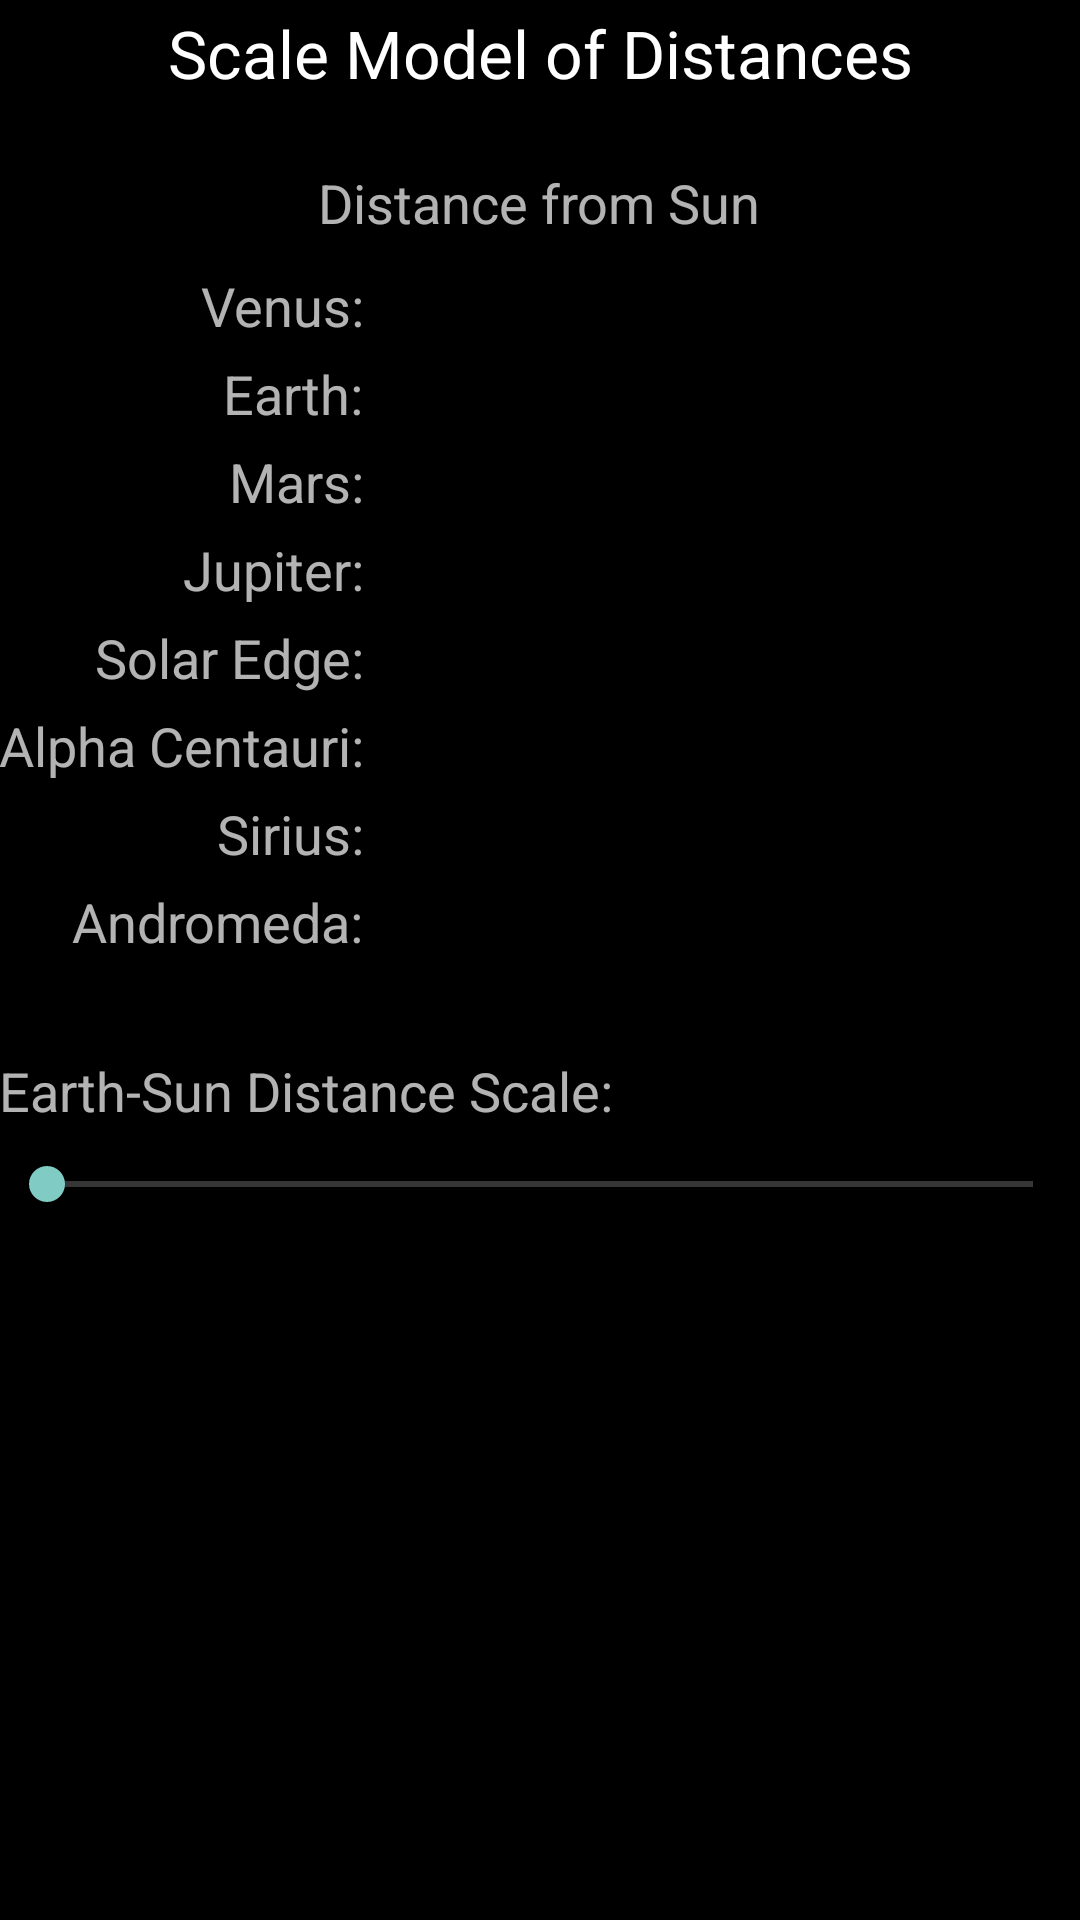

Produce the Android XML layout that renders to this screen, including the resource entries it uses.
<!-- AndroidManifest.xml: application theme Theme.AppCompat.NoActionBar -->
<!-- res/layout/activity_more.xml -->
<?xml version="1.0" encoding="utf-8"?>
<RelativeLayout xmlns:android="http://schemas.android.com/apk/res/android"
    xmlns:tools="http://schemas.android.com/tools"
    android:id="@+id/activity_more"
    android:layout_width="match_parent"
    android:layout_height="match_parent"
    android:background="@color/black"
    android:paddingBottom="@dimen/activity_vertical_margin"
    android:paddingLeft="@dimen/activity_horizontal_margin"
    android:paddingRight="@dimen/activity_horizontal_margin"
    android:paddingTop="@dimen/activity_vertical_margin"
    tools:context="com.example.speedoflight.MoreActivity">

    <View
        android:id="@+id/view"
        android:layout_width="match_parent"
        android:layout_height="3dp"
        android:layout_below="@id/firstRow"
        android:background="@drawable/lines" />

    <TextView
        android:id="@+id/text"
        style="@style/Base.TextAppearance.AppCompat.Large"
        android:layout_width="match_parent"
        android:layout_height="wrap_content"
        android:layout_below="@id/view"
        android:gravity="center_horizontal"
        android:text="@string/scale_model_of_distances" />

    <View
        android:id="@+id/view2"
        android:layout_width="match_parent"
        android:layout_height="3dp"
        android:layout_below="@id/text"
        android:background="@drawable/lines" />


    <TextView
        android:id="@+id/sun"
        android:layout_width="wrap_content"
        android:layout_height="wrap_content"
        android:layout_below="@id/view2"
        android:layout_centerHorizontal="true"
        android:layout_marginTop="20dp"
        android:text="@string/sun"
        android:textAppearance="?android:attr/textAppearanceMedium" />

    <View
        android:id="@+id/view4"
        android:layout_width="match_parent"
        android:layout_height="2dp"
        android:layout_below="@id/sun"
        android:layout_marginTop="3dp"
        android:background="@drawable/lines" />

    <TableLayout
        android:id="@+id/table_info"
        android:layout_width="match_parent"
        android:layout_height="wrap_content"
        android:layout_below="@id/sun"
        android:layout_marginTop="10dp"
        android:stretchColumns="1">

        <TableRow>

            <TextView
                android:layout_gravity="end"
                android:text="@string/venus"
                android:textAppearance="?android:attr/textAppearanceMedium" />

            <TextView
                android:id="@+id/venus_info"
                android:layout_marginStart="5dp"
                android:textAppearance="?android:attr/textAppearanceMedium" />
        </TableRow>

        <TableRow android:layout_marginTop="5dp">

            <TextView
                android:layout_gravity="end"
                android:text="@string/earth_more"
                android:textAppearance="?android:attr/textAppearanceMedium" />

            <TextView
                android:id="@+id/earth_info"
                android:layout_marginStart="5dp"
                android:textAppearance="?android:attr/textAppearanceMedium" />
        </TableRow>

        <TableRow android:layout_marginTop="5dp">

            <TextView
                android:layout_gravity="end"
                android:text="@string/mars"
                android:textAppearance="?android:attr/textAppearanceMedium" />

            <TextView
                android:id="@+id/mars_info"
                android:layout_marginStart="5dp"
                android:textAppearance="?android:attr/textAppearanceMedium" />
        </TableRow>

        <TableRow android:layout_marginTop="5dp">

            <TextView
                android:layout_gravity="end"
                android:text="@string/jupiter"
                android:textAppearance="?android:attr/textAppearanceMedium" />

            <TextView
                android:id="@+id/jupiter_info"
                android:layout_marginStart="5dp"
                android:textAppearance="?android:attr/textAppearanceMedium" />
        </TableRow>

        <TableRow android:layout_marginTop="5dp">

            <TextView
                android:layout_gravity="end"
                android:text="@string/solar_edge"
                android:textAppearance="?android:attr/textAppearanceMedium" />

            <TextView
                android:id="@+id/solar_info"
                android:layout_marginStart="5dp"
                android:textAppearance="?android:attr/textAppearanceMedium" />
        </TableRow>

        <TableRow android:layout_marginTop="5dp">

            <TextView
                android:layout_gravity="end"
                android:text="@string/alpha_centauri"
                android:textAppearance="?android:attr/textAppearanceMedium" />

            <TextView
                android:id="@+id/centauri_info"
                android:layout_marginStart="5dp"
                android:textAppearance="?android:attr/textAppearanceMedium" />
        </TableRow>

        <TableRow android:layout_marginTop="5dp">

            <TextView
                android:layout_gravity="end"
                android:text="@string/sirius"
                android:textAppearance="?android:attr/textAppearanceMedium" />

            <TextView
                android:id="@+id/sirius_info"
                android:layout_marginStart="5dp"
                android:textAppearance="?android:attr/textAppearanceMedium" />
        </TableRow>

        <TableRow android:layout_marginTop="5dp">

            <TextView
                android:layout_gravity="end"
                android:text="@string/andromeda"
                android:textAppearance="?android:attr/textAppearanceMedium" />

            <TextView
                android:id="@+id/andromeda_info"
                android:layout_marginStart="5dp"
                android:textAppearance="?android:attr/textAppearanceMedium" />
        </TableRow>
    </TableLayout>

    <View
        android:id="@+id/view5"
        android:layout_width="match_parent"
        android:layout_height="2dp"
        android:layout_below="@id/table_info"
        android:layout_marginTop="10dp"
        android:background="@drawable/lines" />

    <TextView
        android:id="@+id/sun_diameter"
        android:layout_width="wrap_content"
        android:layout_height="wrap_content"
        android:layout_below="@id/view5"
        android:layout_marginTop="20dp"
        android:text="@string/sun_diameter"
        android:textAppearance="?android:attr/textAppearanceMedium" />

    <TextView
        android:id="@+id/diameter_text"
        android:layout_width="wrap_content"
        android:layout_height="wrap_content"
        android:layout_below="@id/view5"
        android:layout_marginStart="5dp"
        android:layout_marginTop="22dp"
        android:layout_toEndOf="@id/sun_diameter"
        android:textAppearance="?android:attr/textAppearanceMedium" />

    <SeekBar
        android:id="@+id/seekBar"
        android:layout_width="match_parent"
        android:layout_height="wrap_content"
        android:layout_below="@id/sun_diameter"
        android:layout_marginTop="10dp" />




</RelativeLayout>
<!-- resources referenced by this layout -->
<resources>
  <color name="black">#000</color>
  <string name="alpha_centauri">Alpha Centauri:</string>
  <string name="andromeda">Andromeda:</string>
  <string name="earth_more">Earth:</string>
  <string name="jupiter">Jupiter:</string>
  <string name="mars">Mars:</string>
  <string name="scale_model_of_distances">Scale Model of Distances</string>
  <string name="sirius">Sirius:</string>
  <string name="solar_edge">Solar Edge:</string>
  <string name="sun">Distance from Sun</string>
  <string name="sun_diameter">Earth-Sun Distance Scale:</string>
  <string name="venus">Venus:</string>
</resources>
